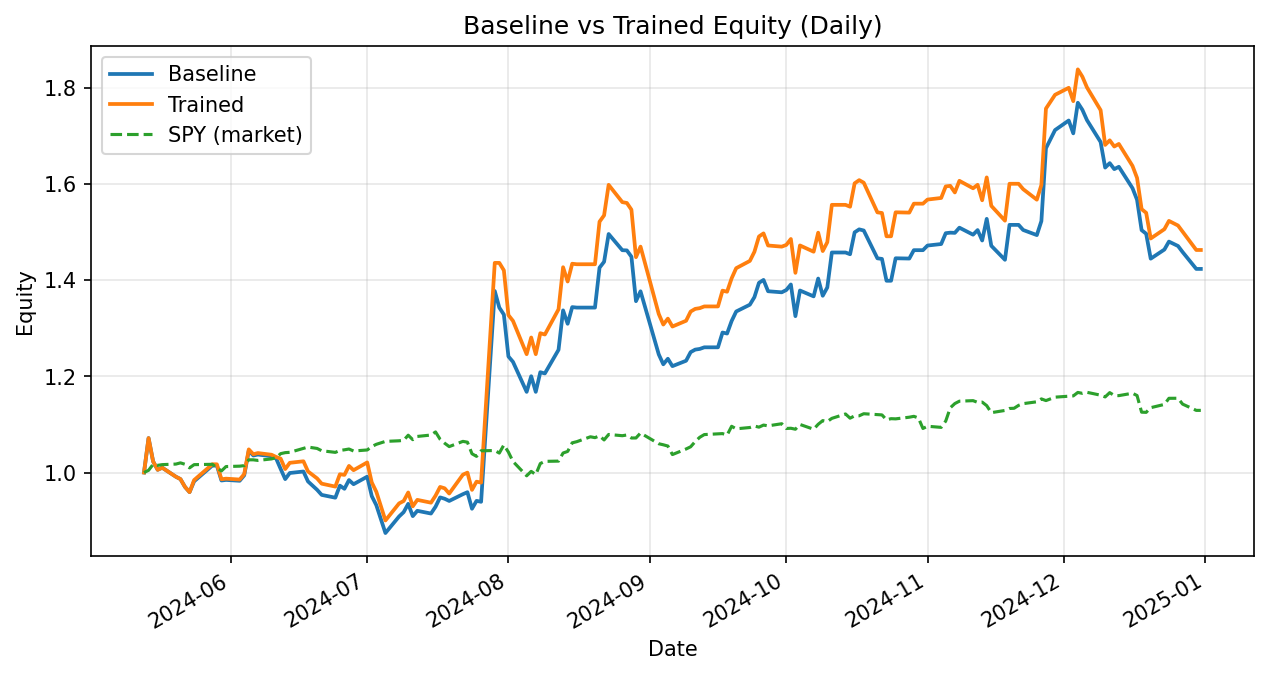

The file beside this chart, header and first rows:
date, daily_return_x, equity_baseline, daily_return_y, equity_trained
2024-05-13, 0.0, 1.0, 0.0, 1.0
2024-05-14, 0.07162, 1.072, 0.07162, 1.072
2024-05-15, -0.04528, 1.023, -0.04528, 1.023
2024-05-16, -0.01704, 1.006, -0.01704, 1.006
2024-05-17, 0.004318, 1.01, 0.004318, 1.01
2024-05-20, -0.01856, 0.9913, -0.01856, 0.9913
2024-05-21, -0.004944, 0.9864, -0.004944, 0.9864
2024-05-22, -0.01654, 0.97, -0.01654, 0.97
2024-05-23, -0.01119, 0.9592, -0.01119, 0.9592
2024-05-24, 0.02349, 0.9817, 0.02619, 0.9843
2024-05-28, 0.03339, 1.014, 0.03339, 1.017
2024-05-29, -7.792341208351372e-05, 1.014, -7.792341208351372e-05, 1.017
2024-05-30, -0.03059, 0.9834, -0.03059, 0.986
2024-05-31, 0.001265, 0.9846, 0.001265, 0.9872
2024-06-03, -0.001824, 0.9828, -0.001824, 0.9854
2024-06-04, 0.01147, 0.9941, 0.01147, 0.9967
2024-06-05, 0.05156, 1.045, 0.05156, 1.048
2024-06-06, -0.009556, 1.035, -0.009666, 1.038
2024-06-07, 0.00193, 1.037, 0.002398, 1.04
2024-06-10, -0.003392, 1.034, -0.003392, 1.037
2024-06-11, -0.004405, 1.029, -0.004405, 1.032
2024-06-12, -0.02121, 1.007, -0.003441, 1.029
2024-06-13, -0.02103, 0.9863, -0.02103, 1.007
2024-06-14, 0.01289, 0.999, 0.01289, 1.02
2024-06-17, 0.00314, 1.002, 0.00314, 1.023
2024-06-18, -0.02062, 0.9815, -0.02062, 1.002
2024-06-20, -0.01775, 0.964, -0.01451, 0.9877
2024-06-21, -0.01095, 0.9535, -0.01103, 0.9768
2024-06-24, -0.006117, 0.9477, -0.006212, 0.9708
2024-06-25, 0.02645, 0.9727, 0.02645, 0.9965
2024-06-26, -0.006731, 0.9662, -0.001402, 0.9951
2024-06-27, 0.01877, 0.9843, 0.01877, 1.014
2024-06-28, -0.00875, 0.9757, -0.00875, 1.005
2024-07-01, 0.01607, 0.9914, 0.01607, 1.021
2024-07-02, -0.04081, 0.9509, -0.04081, 0.9793
2024-07-03, -0.01986, 0.932, -0.01986, 0.9599
2024-07-05, -0.06206, 0.8742, -0.06206, 0.9003
2024-07-08, 0.03942, 0.9087, 0.03942, 0.9358
2024-07-09, 0.009829, 0.9176, 0.005293, 0.9408
2024-07-10, 0.0188, 0.9349, 0.0188, 0.9585
2024-07-11, -0.02733, 0.9093, -0.03002, 0.9297
2024-07-12, 0.01221, 0.9204, 0.01444, 0.9431
2024-07-15, -0.00619, 0.9147, -0.00619, 0.9373
2024-07-16, 0.01552, 0.9289, 0.01552, 0.9518
2024-07-17, 0.02087, 0.9483, 0.01916, 0.9701
2024-07-18, -0.002956, 0.9455, -0.002956, 0.9672
2024-07-19, -0.004868, 0.9409, -0.01126, 0.9563
2024-07-22, 0.01497, 0.955, 0.04096, 0.9955
2024-07-23, 0.004312, 0.9591, 0.004312, 0.9998
2024-07-24, -0.03585, 0.9247, -0.03585, 0.9639
2024-07-25, 0.01771, 0.9411, 0.01771, 0.981
2024-07-26, -0.002043, 0.9391, -0.002043, 0.979
2024-07-29, 0.4667, 1.377, 0.4667, 1.436
2024-07-30, -0.02507, 1.343, 0.0, 1.436
2024-07-31, -0.01081, 1.328, -0.01081, 1.42
2024-08-01, -0.06554, 1.241, -0.06554, 1.327
2024-08-02, -0.009033, 1.23, -0.009033, 1.315
2024-08-05, -0.05072, 1.168, -0.05262, 1.246
2024-08-06, 0.02784, 1.2, 0.02784, 1.281
2024-08-07, -0.02709, 1.168, -0.02709, 1.246
... 101 more rows
